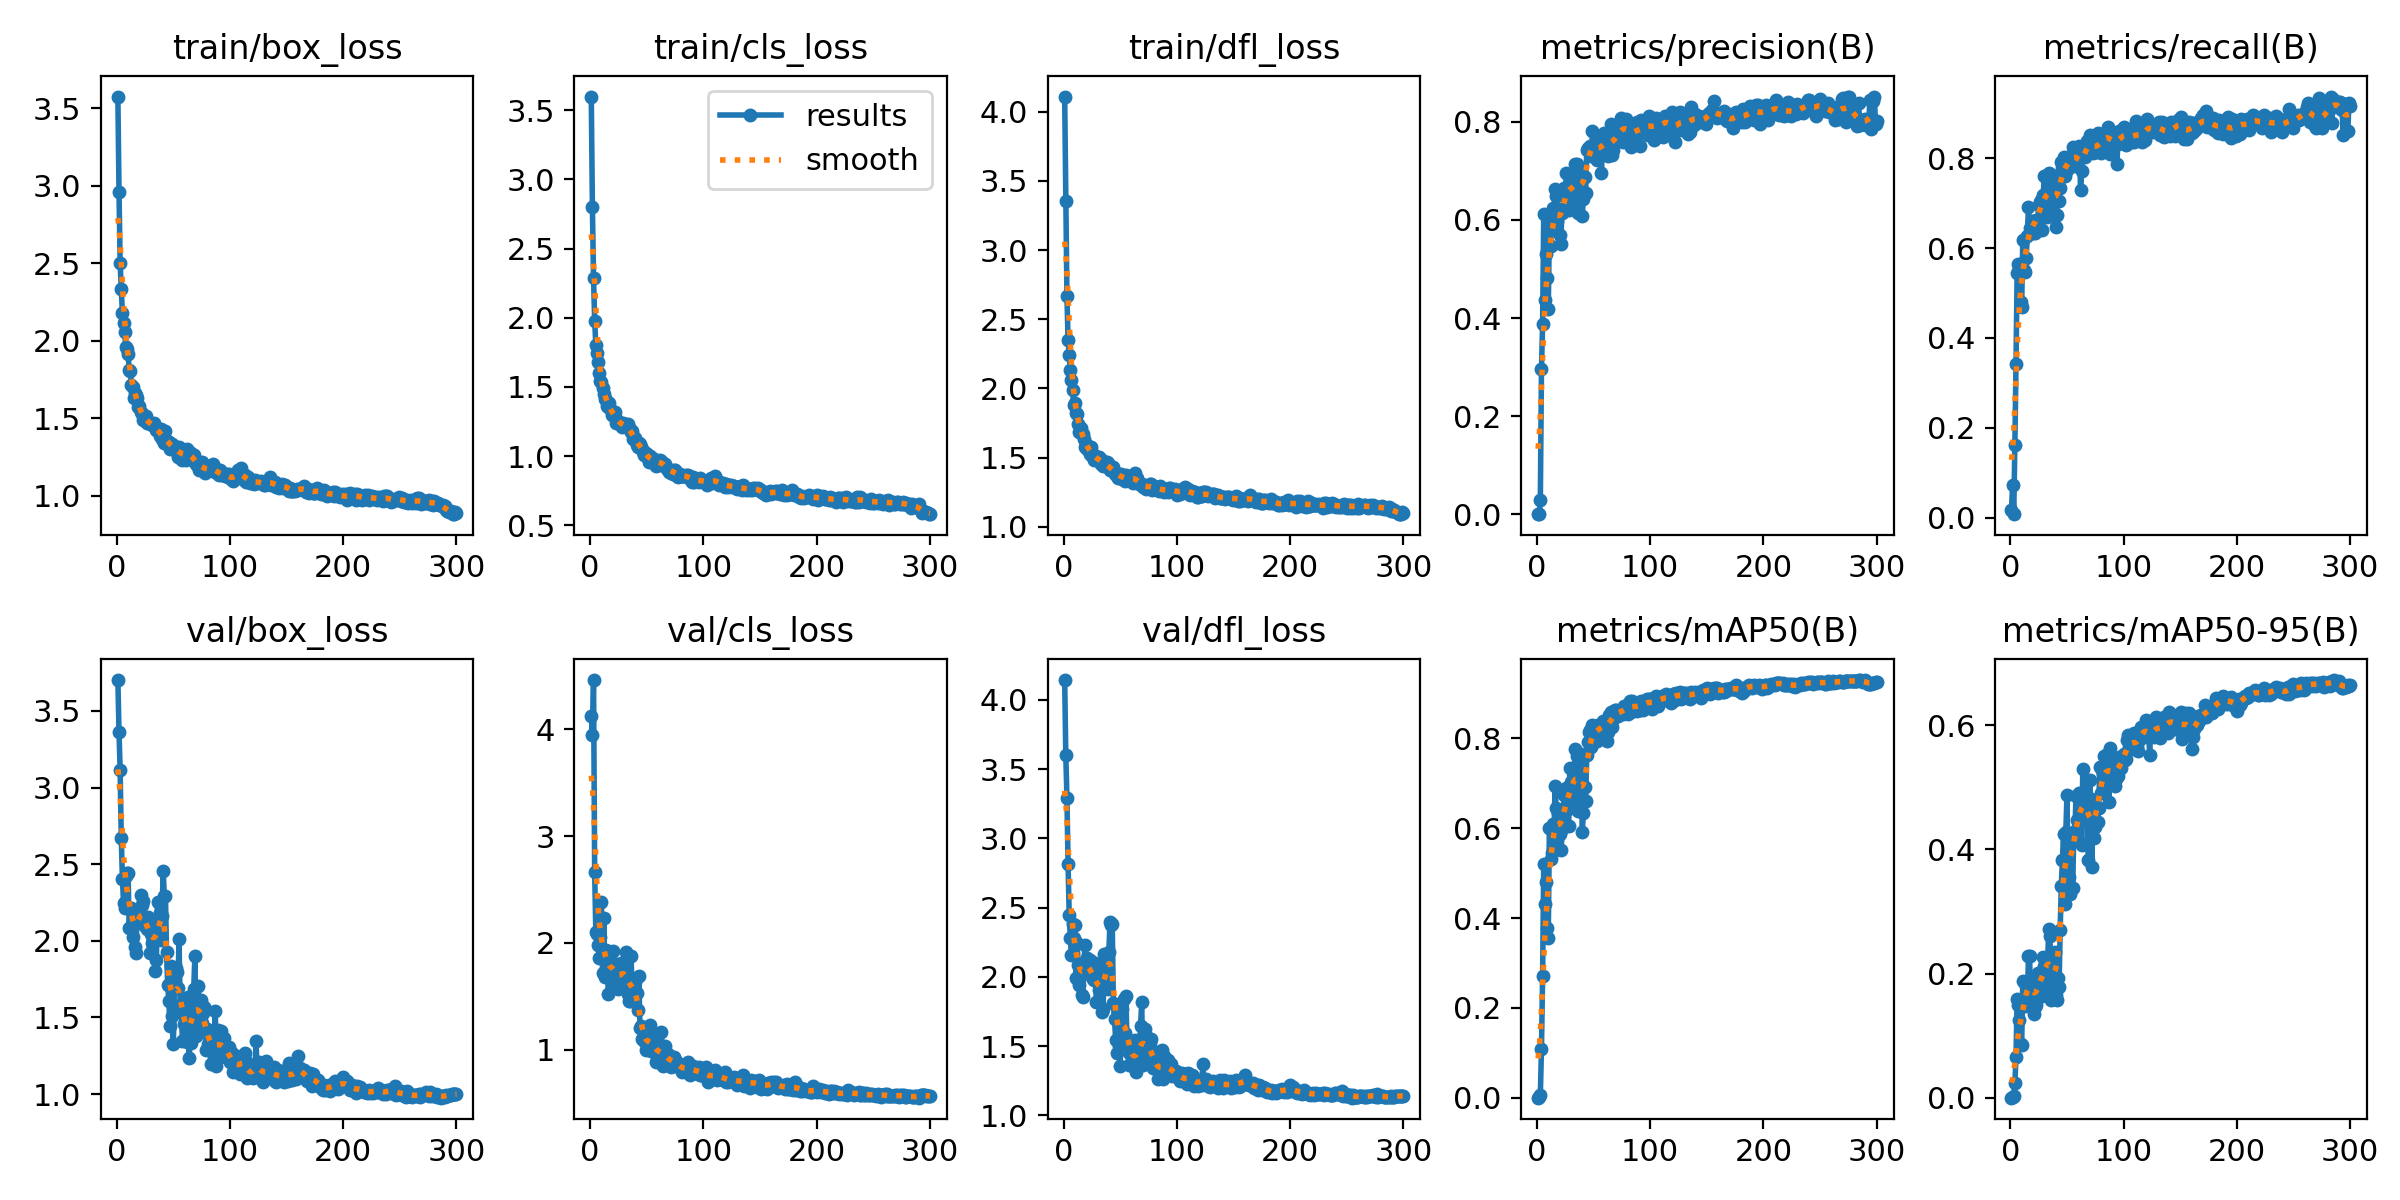

Source data for this figure (header and first rows):
epoch, time, train/box_loss, train/cls_loss, train/dfl_loss, metrics/precision(B), metrics/recall(B), metrics/mAP50(B), metrics/mAP50-95(B), val/box_loss, val/cls_loss, val/dfl_loss, lr/pg0, lr/pg1, lr/pg2
1, 8.792, 3.576, 3.598, 4.109, 0.00049, 0.01776, 0.00026, 0.0001, 3.701, 4.127, 4.142, 0.00064, 0.00064, 0.00064
2, 12.77, 2.963, 2.799, 3.353, 0.0017, 0.0724, 0.00104, 0.0004, 3.364, 3.949, 3.598, 0.001296, 0.001296, 0.001296
3, 16.25, 2.503, 2.29, 2.668, 0.02912, 0.0082, 0.00678, 0.0036, 3.112, 4.46, 3.294, 0.001947, 0.001947, 0.001947
4, 19.8, 2.331, 1.977, 2.348, 0.296, 0.1626, 0.1089, 0.02375, 2.671, 2.664, 2.815, 0.00198, 0.00198, 0.00198
5, 24.19, 2.179, 1.805, 2.241, 0.3884, 0.3415, 0.2709, 0.06535, 2.406, 2.103, 2.446, 0.001974, 0.001974, 0.001974
6, 27.95, 2.115, 1.742, 2.136, 0.6116, 0.5443, 0.5207, 0.1594, 2.247, 2.087, 2.279, 0.001967, 0.001967, 0.001967
7, 31.98, 2.056, 1.683, 2.061, 0.4367, 0.5642, 0.4323, 0.1489, 2.212, 1.984, 2.158, 0.00196, 0.00196, 0.00196
8, 35.85, 1.958, 1.599, 1.988, 0.5298, 0.556, 0.4803, 0.1248, 2.423, 1.855, 2.383, 0.001954, 0.001954, 0.001954
9, 40.11, 1.944, 1.546, 1.879, 0.4823, 0.4809, 0.3789, 0.08617, 2.442, 2.051, 2.277, 0.001947, 0.001947, 0.001947
10, 44.05, 1.917, 1.535, 1.896, 0.4194, 0.4698, 0.3566, 0.0853, 2.443, 2.379, 2.374, 0.001941, 0.001941, 0.001941
11, 48.37, 1.814, 1.494, 1.819, 0.5825, 0.6189, 0.6003, 0.1874, 2.083, 1.714, 1.989, 0.001934, 0.001934, 0.001934
12, 52.35, 1.806, 1.452, 1.813, 0.5461, 0.5505, 0.5313, 0.153, 2.212, 2.236, 2.246, 0.001927, 0.001927, 0.001927
13, 56.44, 1.717, 1.414, 1.741, 0.5949, 0.5464, 0.5457, 0.1477, 2.213, 1.679, 2.086, 0.001921, 0.001921, 0.001921
14, 60.34, 1.7, 1.405, 1.688, 0.6233, 0.5788, 0.6097, 0.1793, 2.023, 1.933, 1.942, 0.001914, 0.001914, 0.001914
15, 64.76, 1.633, 1.363, 1.712, 0.5842, 0.627, 0.5808, 0.1522, 2.17, 1.882, 2.089, 0.001908, 0.001908, 0.001908
16, 68.82, 1.661, 1.355, 1.668, 0.6634, 0.6913, 0.6934, 0.228, 1.958, 1.519, 1.87, 0.001901, 0.001901, 0.001901
17, 72.68, 1.65, 1.382, 1.672, 0.6481, 0.6442, 0.6452, 0.2279, 1.923, 1.683, 1.855, 0.001894, 0.001894, 0.001894
18, 76.87, 1.627, 1.336, 1.634, 0.5975, 0.6366, 0.5706, 0.1475, 2.193, 1.821, 2.095, 0.001888, 0.001888, 0.001888
19, 80.66, 1.57, 1.295, 1.578, 0.6219, 0.6598, 0.6337, 0.1875, 2.151, 1.821, 2.232, 0.001881, 0.001881, 0.001881
20, 85.16, 1.579, 1.3, 1.6, 0.5696, 0.6339, 0.5865, 0.1613, 2.121, 1.926, 2.084, 0.001875, 0.001875, 0.001875
21, 89.33, 1.538, 1.312, 1.563, 0.5501, 0.6598, 0.5509, 0.135, 2.297, 1.742, 2.133, 0.001868, 0.001868, 0.001868
22, 93.58, 1.528, 1.319, 1.575, 0.6138, 0.6341, 0.5981, 0.1459, 2.235, 1.692, 2.054, 0.001861, 0.001861, 0.001861
23, 97.44, 1.488, 1.24, 1.525, 0.6164, 0.6628, 0.6064, 0.1495, 2.259, 1.78, 2.125, 0.001855, 0.001855, 0.001855
24, 101.5, 1.512, 1.262, 1.575, 0.6647, 0.6544, 0.6743, 0.2016, 2.106, 1.591, 2.029, 0.001848, 0.001848, 0.001848
25, 105.4, 1.49, 1.247, 1.51, 0.6479, 0.6962, 0.6773, 0.197, 2.096, 1.566, 1.996, 0.001842, 0.001842, 0.001842
26, 109.5, 1.512, 1.231, 1.528, 0.6964, 0.7022, 0.6899, 0.1882, 2.115, 1.614, 1.988, 0.001835, 0.001835, 0.001835
27, 113, 1.469, 1.226, 1.484, 0.67, 0.7063, 0.6431, 0.1855, 2.08, 1.814, 1.98, 0.001828, 0.001828, 0.001828
28, 116.8, 1.469, 1.213, 1.506, 0.6207, 0.6407, 0.605, 0.1635, 2.158, 1.684, 2.099, 0.001822, 0.001822, 0.001822
29, 121.4, 1.466, 1.241, 1.489, 0.6919, 0.718, 0.7348, 0.2264, 1.92, 1.814, 1.821, 0.001815, 0.001815, 0.001815
30, 125.6, 1.466, 1.225, 1.504, 0.6806, 0.7596, 0.7019, 0.2125, 2.042, 1.768, 1.953, 0.001809, 0.001809, 0.001809
31, 129.4, 1.453, 1.231, 1.503, 0.6215, 0.7186, 0.6827, 0.2069, 1.984, 1.681, 1.903, 0.001802, 0.001802, 0.001802
32, 133.5, 1.456, 1.211, 1.479, 0.6562, 0.668, 0.6641, 0.1815, 2.114, 1.912, 2.034, 0.001795, 0.001795, 0.001795
33, 137, 1.47, 1.229, 1.454, 0.6656, 0.7288, 0.7228, 0.2267, 2.041, 1.52, 1.942, 0.001789, 0.001789, 0.001789
34, 140.9, 1.452, 1.202, 1.487, 0.7129, 0.7666, 0.7759, 0.2715, 1.806, 1.459, 1.748, 0.001782, 0.001782, 0.001782
35, 145.1, 1.425, 1.199, 1.441, 0.7143, 0.7513, 0.7601, 0.2601, 1.876, 1.454, 1.771, 0.001776, 0.001776, 0.001776
36, 149.4, 1.42, 1.171, 1.458, 0.6142, 0.679, 0.638, 0.1577, 2.255, 1.88, 2.163, 0.001769, 0.001769, 0.001769
37, 152.8, 1.418, 1.183, 1.453, 0.6864, 0.7049, 0.7102, 0.1988, 2.077, 1.63, 1.981, 0.001762, 0.001762, 0.001762
38, 157, 1.387, 1.126, 1.466, 0.6862, 0.7268, 0.7171, 0.196, 2.179, 1.478, 2.027, 0.001756, 0.001756, 0.001756
39, 161, 1.431, 1.132, 1.462, 0.7061, 0.7613, 0.7653, 0.235, 2.003, 1.544, 1.91, 0.001749, 0.001749, 0.001749
40, 165, 1.365, 1.131, 1.431, 0.6072, 0.6475, 0.5921, 0.1646, 2.161, 1.634, 2.176, 0.001743, 0.001743, 0.001743
41, 169, 1.383, 1.082, 1.408, 0.6433, 0.6735, 0.6332, 0.157, 2.457, 1.529, 2.393, 0.001736, 0.001736, 0.001736
42, 172.9, 1.339, 1.065, 1.414, 0.6869, 0.7445, 0.6927, 0.1926, 2.291, 1.372, 2.376, 0.001729, 0.001729, 0.001729
43, 177.2, 1.421, 1.095, 1.422, 0.6544, 0.7036, 0.6598, 0.1787, 2.295, 1.688, 2.381, 0.001723, 0.001723, 0.001723
44, 181.4, 1.352, 1.088, 1.434, 0.7432, 0.7336, 0.7632, 0.2702, 1.926, 1.206, 1.811, 0.001716, 0.001716, 0.001716
45, 185.4, 1.349, 1.068, 1.383, 0.746, 0.7905, 0.7918, 0.3416, 1.711, 1.218, 1.696, 0.00171, 0.00171, 0.00171
46, 189.2, 1.349, 1.054, 1.393, 0.7404, 0.7787, 0.8154, 0.3827, 1.607, 1.098, 1.546, 0.001703, 0.001703, 0.001703
47, 193.7, 1.302, 1.028, 1.368, 0.751, 0.8033, 0.8198, 0.4243, 1.445, 1.107, 1.451, 0.001696, 0.001696, 0.001696
48, 197.9, 1.307, 1.007, 1.356, 0.7297, 0.7598, 0.7805, 0.3127, 1.838, 1.081, 1.743, 0.00169, 0.00169, 0.00169
49, 202.2, 1.336, 1.025, 1.385, 0.7809, 0.7746, 0.8288, 0.4275, 1.509, 0.9955, 1.498, 0.001683, 0.001683, 0.001683
50, 206.1, 1.306, 0.9966, 1.368, 0.7443, 0.7746, 0.8012, 0.4876, 1.329, 1.098, 1.356, 0.001677, 0.001677, 0.001677
51, 210.2, 1.319, 1.01, 1.38, 0.7492, 0.8019, 0.8132, 0.3703, 1.731, 1.02, 1.685, 0.00167, 0.00167, 0.00167
52, 214.4, 1.287, 0.9545, 1.349, 0.7594, 0.7951, 0.8256, 0.3552, 1.825, 1.103, 1.765, 0.001663, 0.001663, 0.001663
53, 218.4, 1.306, 0.9984, 1.348, 0.7216, 0.7965, 0.7934, 0.3282, 1.794, 1.231, 1.841, 0.001657, 0.001657, 0.001657
54, 222.4, 1.25, 0.9549, 1.332, 0.7496, 0.7935, 0.8291, 0.4119, 1.695, 0.9914, 1.595, 0.00165, 0.00165, 0.00165
55, 226.4, 1.313, 0.9888, 1.378, 0.7443, 0.8238, 0.8278, 0.3381, 2.013, 1.057, 1.863, 0.001644, 0.001644, 0.001644
56, 230.8, 1.288, 0.9765, 1.352, 0.7713, 0.7828, 0.8207, 0.4208, 1.582, 1.019, 1.554, 0.001637, 0.001637, 0.001637
57, 234.8, 1.27, 0.9717, 1.345, 0.6946, 0.8128, 0.8166, 0.4289, 1.557, 1.149, 1.547, 0.00163, 0.00163, 0.00163
58, 238.6, 1.23, 0.9313, 1.336, 0.7695, 0.8074, 0.8377, 0.4865, 1.347, 0.8855, 1.361, 0.001624, 0.001624, 0.001624
59, 242.6, 1.277, 0.9623, 1.352, 0.7777, 0.8077, 0.8334, 0.4466, 1.456, 0.9541, 1.44, 0.001617, 0.001617, 0.001617
60, 246.6, 1.264, 0.9571, 1.348, 0.7581, 0.805, 0.8306, 0.4148, 1.567, 1.046, 1.477, 0.001611, 0.001611, 0.001611
... 240 more rows
